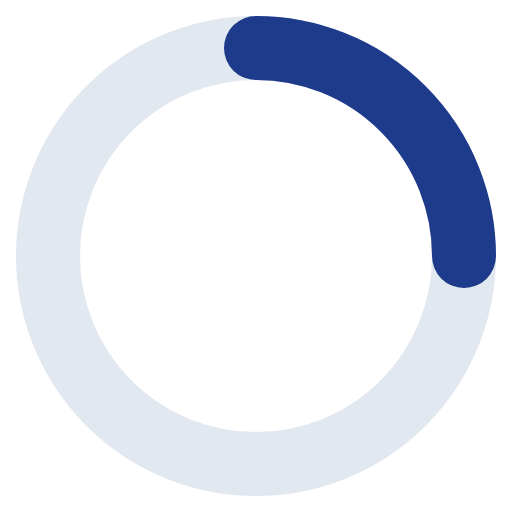
t = 0.00 s
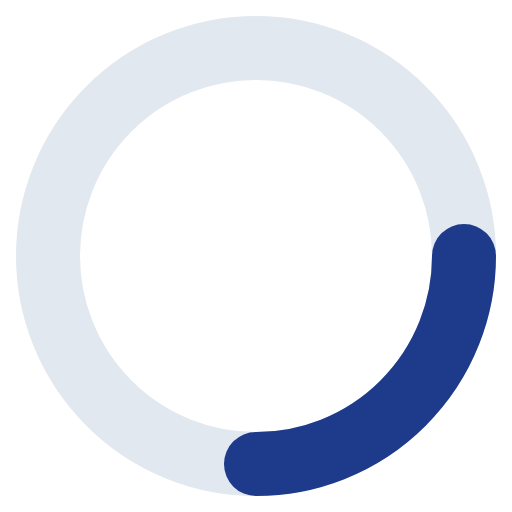
t = 0.20 s
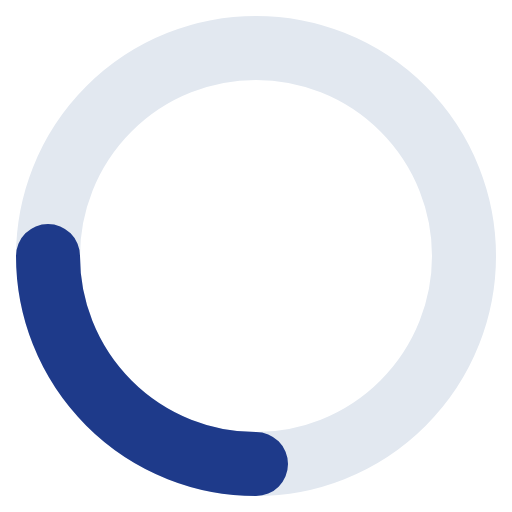
t = 0.40 s
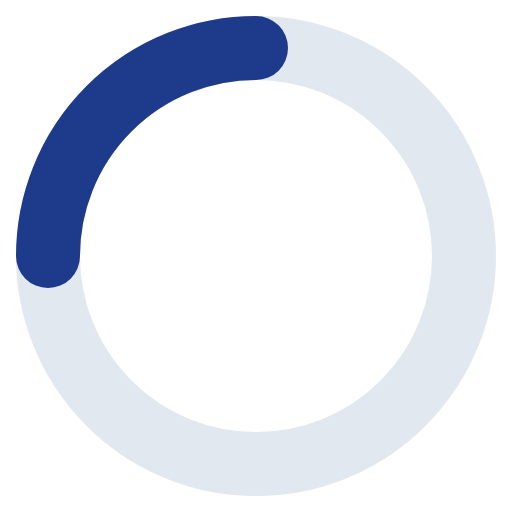
t = 0.60 s

The animated SVG that drew these frames (rendered in a browser with its animation timeline set to each time). Animation: 1 SMIL element (animateTransform=1); one cycle of 0.80 s, repeats indefinitely.

<svg xmlns="http://www.w3.org/2000/svg" width="32" height="32" viewBox="0 0 32 32" fill="none" role="img" aria-label="Chargement">
  <circle cx="16" cy="16" r="13" stroke="#e2e8f0" stroke-width="4"/>
  <path d="M29 16a13 13 0 0 0-13-13" stroke="#1e3a8a" stroke-width="4" stroke-linecap="round">
    <animateTransform attributeName="transform" type="rotate" from="0 16 16" to="360 16 16" dur="0.8s" repeatCount="indefinite"/>
  </path>
</svg>
